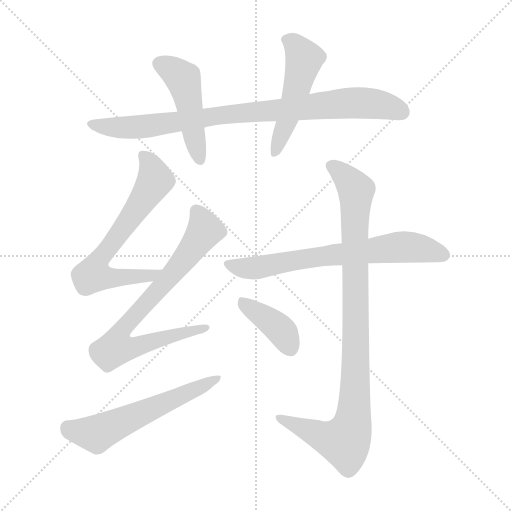
t = 0.00 s
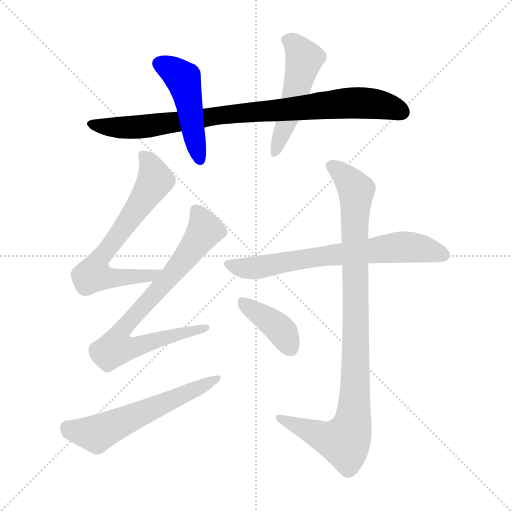
t = 1.51 s
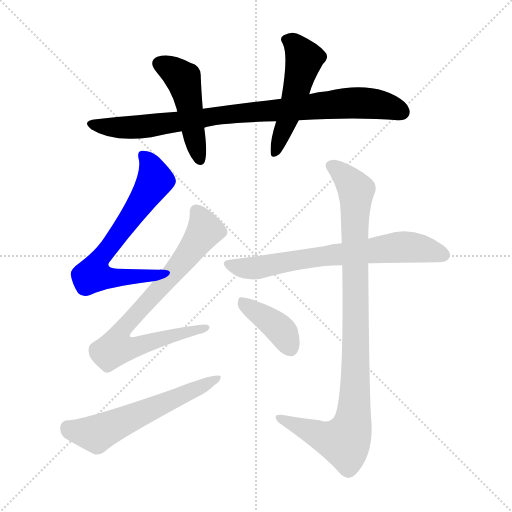
t = 3.02 s
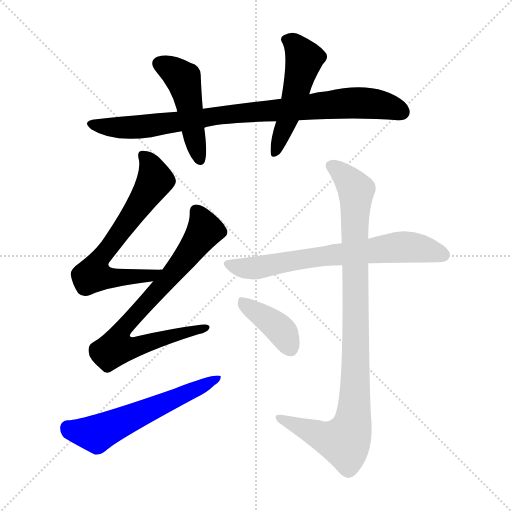
t = 4.53 s
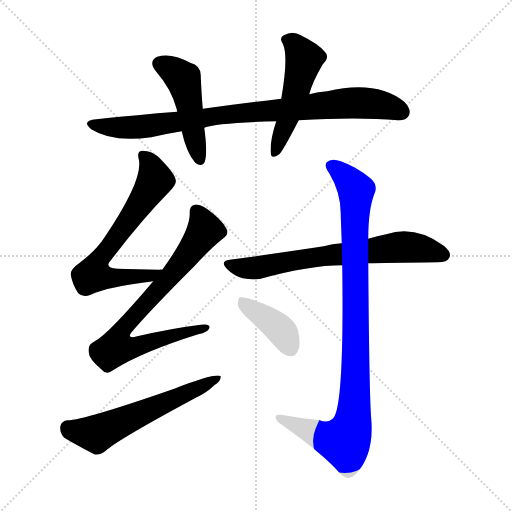
t = 6.04 s
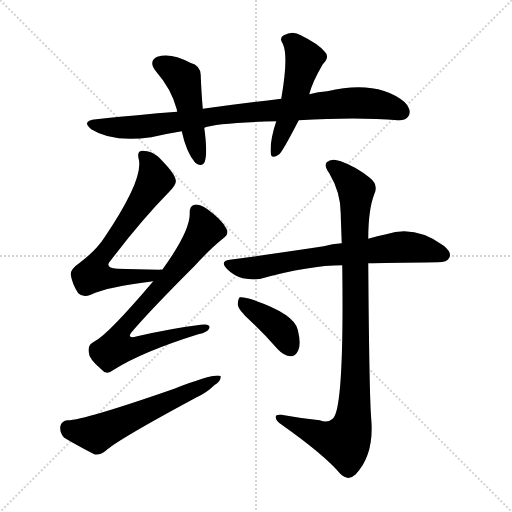
t = 7.54 s

The animated SVG that drew these frames (rendered in a browser with its animation timeline set to each time). Animation: 9 CSS @keyframes rules; one cycle of 7.54 s.

<svg version="1.1" viewBox="0 0 1024 1024" xmlns="http://www.w3.org/2000/svg">
  <g stroke="lightgray" stroke-dasharray="1,1" stroke-width="1" transform="scale(4, 4)">
    <line x1="0" y1="0" x2="256" y2="256"></line>
    <line x1="256" y1="0" x2="0" y2="256"></line>
    <line x1="128" y1="0" x2="128" y2="256"></line>
    <line x1="0" y1="128" x2="256" y2="128"></line>
  </g>
<g transform="scale(1, -1) translate(0, -900)">
   <style type="text/css">
    @keyframes keyframes0 {
      from {
       stroke: blue;
       stroke-dashoffset: 880;
       stroke-width: 128;
       }
       74% {
       animation-timing-function: step-end;
       stroke: blue;
       stroke-dashoffset: 0;
       stroke-width: 128;
       }
       to {
       stroke: black;
       stroke-width: 1024;
       }
       }
       #make-me-a-hanzi-animation-0 {
         animation: keyframes0 0.966146s both;
         animation-delay: 0.000000s;
         animation-timing-function: linear;
       }
    @keyframes keyframes1 {
      from {
       stroke: blue;
       stroke-dashoffset: 476;
       stroke-width: 128;
       }
       61% {
       animation-timing-function: step-end;
       stroke: blue;
       stroke-dashoffset: 0;
       stroke-width: 128;
       }
       to {
       stroke: black;
       stroke-width: 1024;
       }
       }
       #make-me-a-hanzi-animation-1 {
         animation: keyframes1 0.637370s both;
         animation-delay: 0.966146s;
         animation-timing-function: linear;
       }
    @keyframes keyframes2 {
      from {
       stroke: blue;
       stroke-dashoffset: 507;
       stroke-width: 128;
       }
       62% {
       animation-timing-function: step-end;
       stroke: blue;
       stroke-dashoffset: 0;
       stroke-width: 128;
       }
       to {
       stroke: black;
       stroke-width: 1024;
       }
       }
       #make-me-a-hanzi-animation-2 {
         animation: keyframes2 0.662598s both;
         animation-delay: 1.603516s;
         animation-timing-function: linear;
       }
    @keyframes keyframes3 {
      from {
       stroke: blue;
       stroke-dashoffset: 665;
       stroke-width: 128;
       }
       68% {
       animation-timing-function: step-end;
       stroke: blue;
       stroke-dashoffset: 0;
       stroke-width: 128;
       }
       to {
       stroke: black;
       stroke-width: 1024;
       }
       }
       #make-me-a-hanzi-animation-3 {
         animation: keyframes3 0.791178s both;
         animation-delay: 2.266113s;
         animation-timing-function: linear;
       }
    @keyframes keyframes4 {
      from {
       stroke: blue;
       stroke-dashoffset: 761;
       stroke-width: 128;
       }
       71% {
       animation-timing-function: step-end;
       stroke: blue;
       stroke-dashoffset: 0;
       stroke-width: 128;
       }
       to {
       stroke: black;
       stroke-width: 1024;
       }
       }
       #make-me-a-hanzi-animation-4 {
         animation: keyframes4 0.869303s both;
         animation-delay: 3.057292s;
         animation-timing-function: linear;
       }
    @keyframes keyframes5 {
      from {
       stroke: blue;
       stroke-dashoffset: 584;
       stroke-width: 128;
       }
       66% {
       animation-timing-function: step-end;
       stroke: blue;
       stroke-dashoffset: 0;
       stroke-width: 128;
       }
       to {
       stroke: black;
       stroke-width: 1024;
       }
       }
       #make-me-a-hanzi-animation-5 {
         animation: keyframes5 0.725260s both;
         animation-delay: 3.926595s;
         animation-timing-function: linear;
       }
    @keyframes keyframes6 {
      from {
       stroke: blue;
       stroke-dashoffset: 690;
       stroke-width: 128;
       }
       69% {
       animation-timing-function: step-end;
       stroke: blue;
       stroke-dashoffset: 0;
       stroke-width: 128;
       }
       to {
       stroke: black;
       stroke-width: 1024;
       }
       }
       #make-me-a-hanzi-animation-6 {
         animation: keyframes6 0.811523s both;
         animation-delay: 4.651855s;
         animation-timing-function: linear;
       }
    @keyframes keyframes7 {
      from {
       stroke: blue;
       stroke-dashoffset: 971;
       stroke-width: 128;
       }
       76% {
       animation-timing-function: step-end;
       stroke: blue;
       stroke-dashoffset: 0;
       stroke-width: 128;
       }
       to {
       stroke: black;
       stroke-width: 1024;
       }
       }
       #make-me-a-hanzi-animation-7 {
         animation: keyframes7 1.040202s both;
         animation-delay: 5.463379s;
         animation-timing-function: linear;
       }
    @keyframes keyframes8 {
      from {
       stroke: blue;
       stroke-dashoffset: 393;
       stroke-width: 128;
       }
       56% {
       animation-timing-function: step-end;
       stroke: blue;
       stroke-dashoffset: 0;
       stroke-width: 128;
       }
       to {
       stroke: black;
       stroke-width: 1024;
       }
       }
       #make-me-a-hanzi-animation-8 {
         animation: keyframes8 0.569824s both;
         animation-delay: 6.503581s;
         animation-timing-function: linear;
       }
</style>
<path d="M 597.5 659.5 Q 714.5 666.5 795.5 659.5 Q 811.5 658.5 817.5 668.5 Q 823.5 680.5 809.5 695.5 Q 754.5 740.5 654.5 717.5 Q 636.5 716.5 618.5 711.5 L 562.5 702.5 Q 487.5 693.5 405.5 682.5 L 354.5 676.5 Q 276.5 670.5 192.5 661.5 Q 161.5 658.5 182.5 641.5 Q 224.5 614.5 302.5 625.5 Q 332.5 632.5 363.5 637.5 L 408.5 644.5 Q 432.5 654.5 552.5 657.5 L 597.5 659.5 Z" fill="lightgray"></path> 
<path d="M 405.5 682.5 Q 402.5 719.5 401.5 747.5 Q 402.5 768.5 380.5 774.5 Q 341.5 795.5 314.5 786.5 Q 295.5 777.5 312.5 756.5 Q 342.5 722.5 353.5 681.5 Q 353.5 680.5 354.5 676.5 L 363.5 637.5 Q 372.5 595.5 390.5 574.5 Q 403.5 564.5 409.5 576.5 Q 415.5 594.5 408.5 644.5 L 405.5 682.5 Z" fill="lightgray"></path> 
<path d="M 618.5 711.5 Q 624.5 735.5 645.5 771.5 Q 660.5 786.5 649.5 796.5 Q 636.5 812.5 601.5 829.5 Q 585.5 839.5 567.5 829.5 Q 557.5 823.5 565.5 812.5 Q 577.5 788.5 562.5 702.5 L 552.5 657.5 Q 539.5 618.5 541.5 593.5 Q 542.5 580.5 558.5 591.5 Q 565.5 597.5 597.5 659.5 L 618.5 711.5 Z" fill="lightgray"></path> 
<path d="M 324.5 360.5 Q 321.5 361.5 318.5 360.5 Q 272.5 361.5 234.5 362.5 Q 206.5 363.5 222.5 380.5 Q 282.5 459.5 338.5 516.5 Q 353.5 532.5 351.5 539.5 Q 350.5 552.5 316.5 586.5 Q 301.5 599.5 283.5 598.5 Q 273.5 597.5 277.5 581.5 Q 287.5 541.5 208.5 424.5 Q 192.5 399.5 159.5 374.5 Q 140.5 361.5 141.5 350.5 Q 144.5 331.5 156.5 313.5 Q 165.5 304.5 181.5 310.5 Q 214.5 326.5 306.5 337.5 C 336.5 341.5 354.5 360.5 324.5 360.5 Z" fill="lightgray"></path> 
<path d="M 306.5 337.5 Q 216.5 231.5 189.5 217.5 Q 174.5 210.5 177.5 195.5 Q 177.5 182.5 202.5 161.5 Q 212.5 148.5 227.5 160.5 Q 284.5 196.5 396.5 231.5 Q 415.5 235.5 418.5 243.5 Q 421.5 253.5 401.5 250.5 Q 344.5 243.5 274.5 227.5 Q 249.5 220.5 266.5 239.5 Q 303.5 282.5 389.5 368.5 Q 420.5 402.5 445.5 422.5 Q 458.5 431.5 453.5 441.5 Q 444.5 460.5 413.5 482.5 Q 397.5 492.5 388.5 490.5 Q 378.5 487.5 379.5 472.5 Q 379.5 436.5 324.5 360.5 L 306.5 337.5 Z" fill="lightgray"></path> 
<path d="M 135.5 59.5 Q 122.5 58.5 120.5 46.5 Q 119.5 33.5 128.5 24.5 Q 153.5 9.5 188.5 -8.5 Q 198.5 -11.5 211.5 -1.5 Q 233.5 19.5 391.5 104.5 Q 413.5 114.5 428.5 129.5 Q 441.5 136.5 441.5 147.5 Q 431.5 154.5 348.5 122.5 Q 167.5 59.5 135.5 59.5 Z" fill="lightgray"></path> 
<path d="M 736.5 373.5 Q 766.5 374.5 875.5 375.5 Q 894.5 375.5 898.5 384.5 Q 904.5 394.5 887.5 408.5 Q 830.5 450.5 772.5 431.5 Q 754.5 428.5 736.5 422.5 L 683.5 413.5 Q 664.5 412.5 647.5 407.5 Q 562.5 394.5 459.5 380.5 Q 438.5 377.5 454.5 361.5 Q 467.5 348.5 485.5 343.5 Q 506.5 339.5 521.5 342.5 Q 618.5 369.5 684.5 369.5 L 736.5 373.5 Z" fill="lightgray"></path> 
<path d="M 639.5 59.5 Q 600.5 63.5 562.5 70.5 Q 549.5 71.5 551.5 64.5 Q 552.5 57.5 563.5 50.5 Q 648.5 -9.5 680.5 -47.5 Q 696.5 -63.5 711.5 -48.5 Q 748.5 -9.5 742.5 61.5 Q 738.5 106.5 736.5 373.5 L 736.5 422.5 Q 736.5 480.5 748.5 511.5 Q 757.5 530.5 739.5 544.5 Q 712.5 566.5 681.5 577.5 Q 662.5 584.5 653.5 575.5 Q 647.5 568.5 658.5 553.5 Q 682.5 513.5 681.5 468.5 Q 682.5 440.5 683.5 413.5 L 684.5 369.5 Q 688.5 80.5 665.5 62.5 Q 655.5 53.5 639.5 59.5 Z" fill="lightgray"></path> 
<path d="M 500.5 258.5 Q 527.5 233.5 555.5 201.5 Q 567.5 188.5 581.5 187.5 Q 591.5 187.5 596.5 199.5 Q 602.5 212.5 595.5 240.5 Q 588.5 273.5 499.5 302.5 Q 486.5 306.5 479.5 305.5 Q 475.5 301.5 475.5 290.5 Q 476.5 280.5 500.5 258.5 Z" fill="lightgray"></path> 
      <clipPath id="make-me-a-hanzi-clip-0">
      <path d="M 597.5 659.5 Q 714.5 666.5 795.5 659.5 Q 811.5 658.5 817.5 668.5 Q 823.5 680.5 809.5 695.5 Q 754.5 740.5 654.5 717.5 Q 636.5 716.5 618.5 711.5 L 562.5 702.5 Q 487.5 693.5 405.5 682.5 L 354.5 676.5 Q 276.5 670.5 192.5 661.5 Q 161.5 658.5 182.5 641.5 Q 224.5 614.5 302.5 625.5 Q 332.5 632.5 363.5 637.5 L 408.5 644.5 Q 432.5 654.5 552.5 657.5 L 597.5 659.5 Z" fill="lightgray"></path>
      </clipPath>
      <path clip-path="url(#make-me-a-hanzi-clip-0)" d="M 185.5 652.5 L 229.5 644.5 L 273.5 645.5 L 447.5 670.5 L 703.5 694.5 L 757.5 691.5 L 803.5 675.5 " fill="none" id="make-me-a-hanzi-animation-0" stroke-dasharray="752 1504" stroke-linecap="round"></path>

      <clipPath id="make-me-a-hanzi-clip-1">
      <path d="M 405.5 682.5 Q 402.5 719.5 401.5 747.5 Q 402.5 768.5 380.5 774.5 Q 341.5 795.5 314.5 786.5 Q 295.5 777.5 312.5 756.5 Q 342.5 722.5 353.5 681.5 Q 353.5 680.5 354.5 676.5 L 363.5 637.5 Q 372.5 595.5 390.5 574.5 Q 403.5 564.5 409.5 576.5 Q 415.5 594.5 408.5 644.5 L 405.5 682.5 Z" fill="lightgray"></path>
      </clipPath>
      <path clip-path="url(#make-me-a-hanzi-clip-1)" d="M 320.5 771.5 L 340.5 763.5 L 367.5 740.5 L 399.5 580.5 " fill="none" id="make-me-a-hanzi-animation-1" stroke-dasharray="348 696" stroke-linecap="round"></path>

      <clipPath id="make-me-a-hanzi-clip-2">
      <path d="M 618.5 711.5 Q 624.5 735.5 645.5 771.5 Q 660.5 786.5 649.5 796.5 Q 636.5 812.5 601.5 829.5 Q 585.5 839.5 567.5 829.5 Q 557.5 823.5 565.5 812.5 Q 577.5 788.5 562.5 702.5 L 552.5 657.5 Q 539.5 618.5 541.5 593.5 Q 542.5 580.5 558.5 591.5 Q 565.5 597.5 597.5 659.5 L 618.5 711.5 Z" fill="lightgray"></path>
      </clipPath>
      <path clip-path="url(#make-me-a-hanzi-clip-2)" d="M 572.5 820.5 L 588.5 812.5 L 608.5 782.5 L 575.5 656.5 L 550.5 594.5 " fill="none" id="make-me-a-hanzi-animation-2" stroke-dasharray="379 758" stroke-linecap="round"></path>

      <clipPath id="make-me-a-hanzi-clip-3">
      <path d="M 324.5 360.5 Q 321.5 361.5 318.5 360.5 Q 272.5 361.5 234.5 362.5 Q 206.5 363.5 222.5 380.5 Q 282.5 459.5 338.5 516.5 Q 353.5 532.5 351.5 539.5 Q 350.5 552.5 316.5 586.5 Q 301.5 599.5 283.5 598.5 Q 273.5 597.5 277.5 581.5 Q 287.5 541.5 208.5 424.5 Q 192.5 399.5 159.5 374.5 Q 140.5 361.5 141.5 350.5 Q 144.5 331.5 156.5 313.5 Q 165.5 304.5 181.5 310.5 Q 214.5 326.5 306.5 337.5 C 336.5 341.5 354.5 360.5 324.5 360.5 Z" fill="lightgray"></path>
      </clipPath>
      <path clip-path="url(#make-me-a-hanzi-clip-3)" d="M 286.5 587.5 L 305.5 561.5 L 308.5 536.5 L 193.5 372.5 L 186.5 350.5 L 234.5 343.5 L 303.5 348.5 L 310.5 356.5 " fill="none" id="make-me-a-hanzi-animation-3" stroke-dasharray="537 1074" stroke-linecap="round"></path>

      <clipPath id="make-me-a-hanzi-clip-4">
      <path d="M 306.5 337.5 Q 216.5 231.5 189.5 217.5 Q 174.5 210.5 177.5 195.5 Q 177.5 182.5 202.5 161.5 Q 212.5 148.5 227.5 160.5 Q 284.5 196.5 396.5 231.5 Q 415.5 235.5 418.5 243.5 Q 421.5 253.5 401.5 250.5 Q 344.5 243.5 274.5 227.5 Q 249.5 220.5 266.5 239.5 Q 303.5 282.5 389.5 368.5 Q 420.5 402.5 445.5 422.5 Q 458.5 431.5 453.5 441.5 Q 444.5 460.5 413.5 482.5 Q 397.5 492.5 388.5 490.5 Q 378.5 487.5 379.5 472.5 Q 379.5 436.5 324.5 360.5 L 306.5 337.5 Z" fill="lightgray"></path>
      </clipPath>
      <path clip-path="url(#make-me-a-hanzi-clip-4)" d="M 392.5 477.5 L 410.5 439.5 L 342.5 348.5 L 255.5 254.5 L 246.5 241.5 L 241.5 210.5 L 269.5 206.5 L 410.5 244.5 " fill="none" id="make-me-a-hanzi-animation-4" stroke-dasharray="633 1266" stroke-linecap="round"></path>

      <clipPath id="make-me-a-hanzi-clip-5">
      <path d="M 135.5 59.5 Q 122.5 58.5 120.5 46.5 Q 119.5 33.5 128.5 24.5 Q 153.5 9.5 188.5 -8.5 Q 198.5 -11.5 211.5 -1.5 Q 233.5 19.5 391.5 104.5 Q 413.5 114.5 428.5 129.5 Q 441.5 136.5 441.5 147.5 Q 431.5 154.5 348.5 122.5 Q 167.5 59.5 135.5 59.5 Z" fill="lightgray"></path>
      </clipPath>
      <path clip-path="url(#make-me-a-hanzi-clip-5)" d="M 135.5 44.5 L 143.5 38.5 L 192.5 32.5 L 437.5 143.5 " fill="none" id="make-me-a-hanzi-animation-5" stroke-dasharray="456 912" stroke-linecap="round"></path>

      <clipPath id="make-me-a-hanzi-clip-6">
      <path d="M 736.5 373.5 Q 766.5 374.5 875.5 375.5 Q 894.5 375.5 898.5 384.5 Q 904.5 394.5 887.5 408.5 Q 830.5 450.5 772.5 431.5 Q 754.5 428.5 736.5 422.5 L 683.5 413.5 Q 664.5 412.5 647.5 407.5 Q 562.5 394.5 459.5 380.5 Q 438.5 377.5 454.5 361.5 Q 467.5 348.5 485.5 343.5 Q 506.5 339.5 521.5 342.5 Q 618.5 369.5 684.5 369.5 L 736.5 373.5 Z" fill="lightgray"></path>
      </clipPath>
      <path clip-path="url(#make-me-a-hanzi-clip-6)" d="M 457.5 370.5 L 513.5 364.5 L 599.5 381.5 L 808.5 406.5 L 886.5 390.5 " fill="none" id="make-me-a-hanzi-animation-6" stroke-dasharray="562 1124" stroke-linecap="round"></path>

      <clipPath id="make-me-a-hanzi-clip-7">
      <path d="M 639.5 59.5 Q 600.5 63.5 562.5 70.5 Q 549.5 71.5 551.5 64.5 Q 552.5 57.5 563.5 50.5 Q 648.5 -9.5 680.5 -47.5 Q 696.5 -63.5 711.5 -48.5 Q 748.5 -9.5 742.5 61.5 Q 738.5 106.5 736.5 373.5 L 736.5 422.5 Q 736.5 480.5 748.5 511.5 Q 757.5 530.5 739.5 544.5 Q 712.5 566.5 681.5 577.5 Q 662.5 584.5 653.5 575.5 Q 647.5 568.5 658.5 553.5 Q 682.5 513.5 681.5 468.5 Q 682.5 440.5 683.5 413.5 L 684.5 369.5 Q 688.5 80.5 665.5 62.5 Q 655.5 53.5 639.5 59.5 Z" fill="lightgray"></path>
      </clipPath>
      <path clip-path="url(#make-me-a-hanzi-clip-7)" d="M 663.5 568.5 L 689.5 548.5 L 712.5 517.5 L 712.5 223.5 L 704.5 51.5 L 689.5 16.5 L 649.5 25.5 L 558.5 63.5 " fill="none" id="make-me-a-hanzi-animation-7" stroke-dasharray="843 1686" stroke-linecap="round"></path>

      <clipPath id="make-me-a-hanzi-clip-8">
      <path d="M 500.5 258.5 Q 527.5 233.5 555.5 201.5 Q 567.5 188.5 581.5 187.5 Q 591.5 187.5 596.5 199.5 Q 602.5 212.5 595.5 240.5 Q 588.5 273.5 499.5 302.5 Q 486.5 306.5 479.5 305.5 Q 475.5 301.5 475.5 290.5 Q 476.5 280.5 500.5 258.5 Z" fill="lightgray"></path>
      </clipPath>
      <path clip-path="url(#make-me-a-hanzi-clip-8)" d="M 483.5 296.5 L 556.5 245.5 L 580.5 203.5 " fill="none" id="make-me-a-hanzi-animation-8" stroke-dasharray="265 530" stroke-linecap="round"></path>

</g>
</svg>
